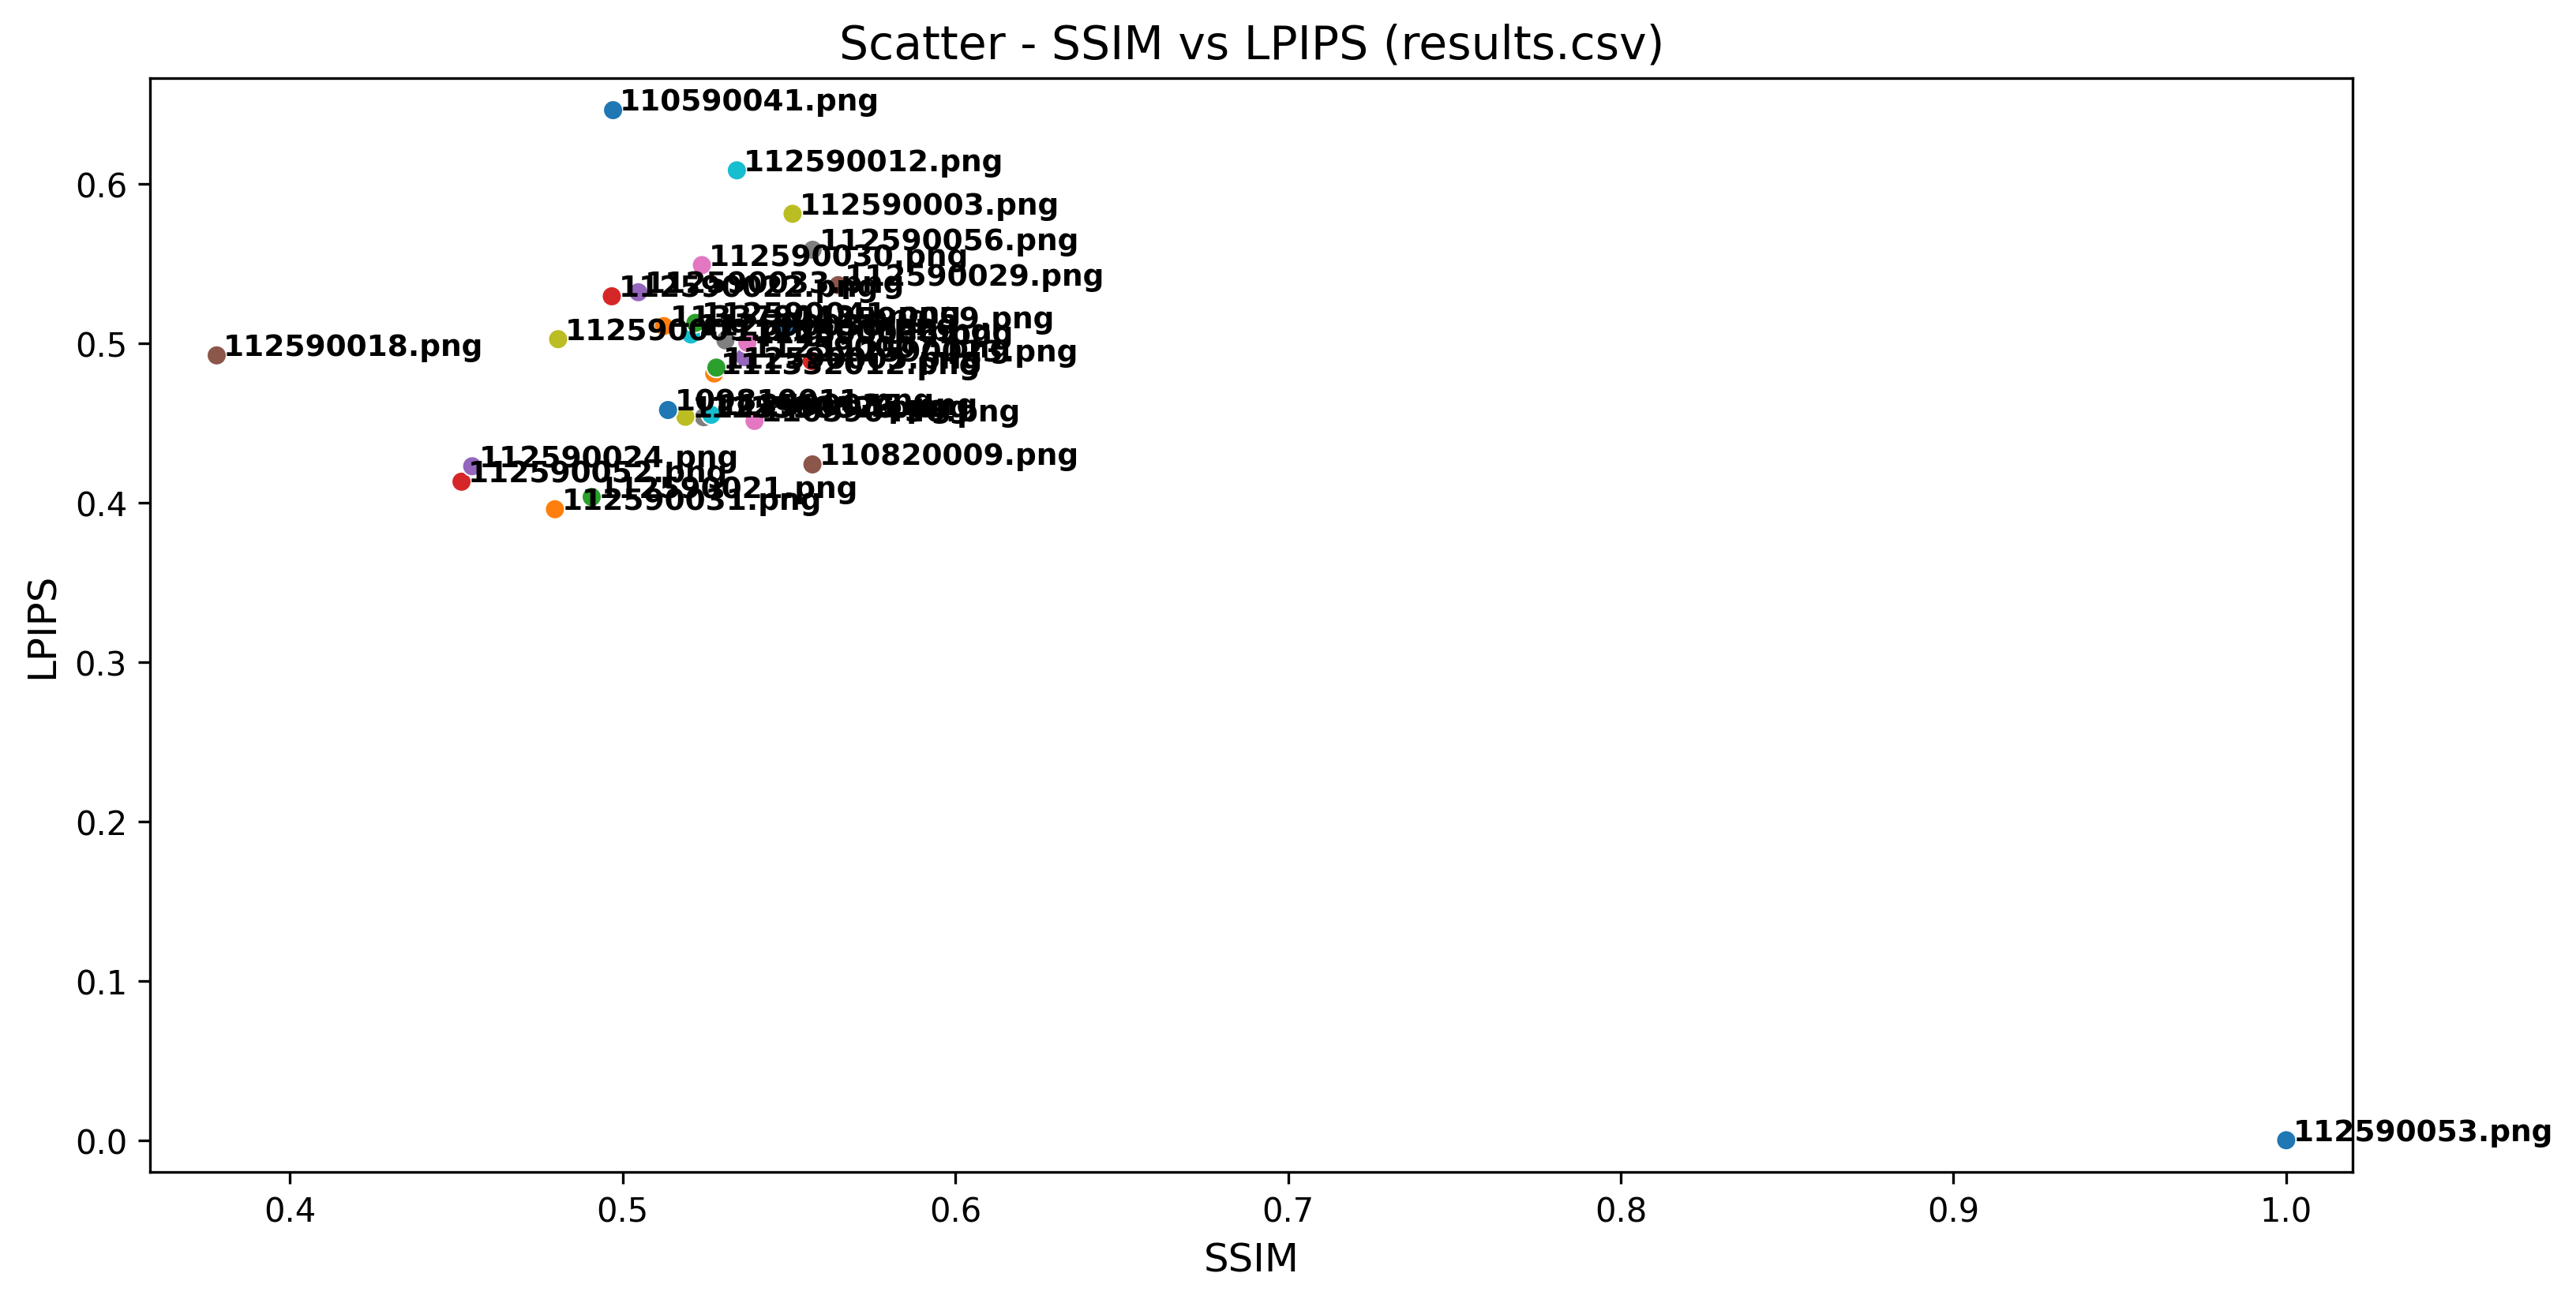

Data behind this chart, as committed beside it:
Student, LPIPS, SSIM
112590053.png, 0.0, 1.0
112590031.png, 0.3958, 0.4797
112590021.png, 0.4035, 0.4907
112590052.png, 0.4131, 0.4516
112590024.png, 0.4228, 0.4548
110820009.png, 0.4239, 0.5571
110590456.png, 0.4512, 0.5397
112590026.png, 0.4535, 0.5244
112590057.png, 0.4538, 0.5189
112590035.png, 0.4551, 0.5267
109810011.png, 0.458, 0.5137
111332012.png, 0.481, 0.5275
112590005.png, 0.4847, 0.5282
112590023.png, 0.4888, 0.5568
112590007.png, 0.4912, 0.5367
112590018.png, 0.4923, 0.378
112590036.png, 0.5002, 0.5375
112590060.png, 0.5017, 0.5309
112590009.png, 0.5025, 0.4806
112590038.png, 0.5054, 0.5206
112590059.png, 0.5099, 0.5497
113378043.png, 0.5107, 0.5124
112590041.png, 0.5127, 0.5219
112590022.png, 0.5294, 0.4968
112590033.png, 0.5319, 0.5047
112590029.png, 0.5364, 0.5648
112590030.png, 0.549, 0.5238
112590056.png, 0.5586, 0.5571
112590003.png, 0.5811, 0.5511
112590012.png, 0.6084, 0.5343
110590041.png, 0.6461, 0.4971
